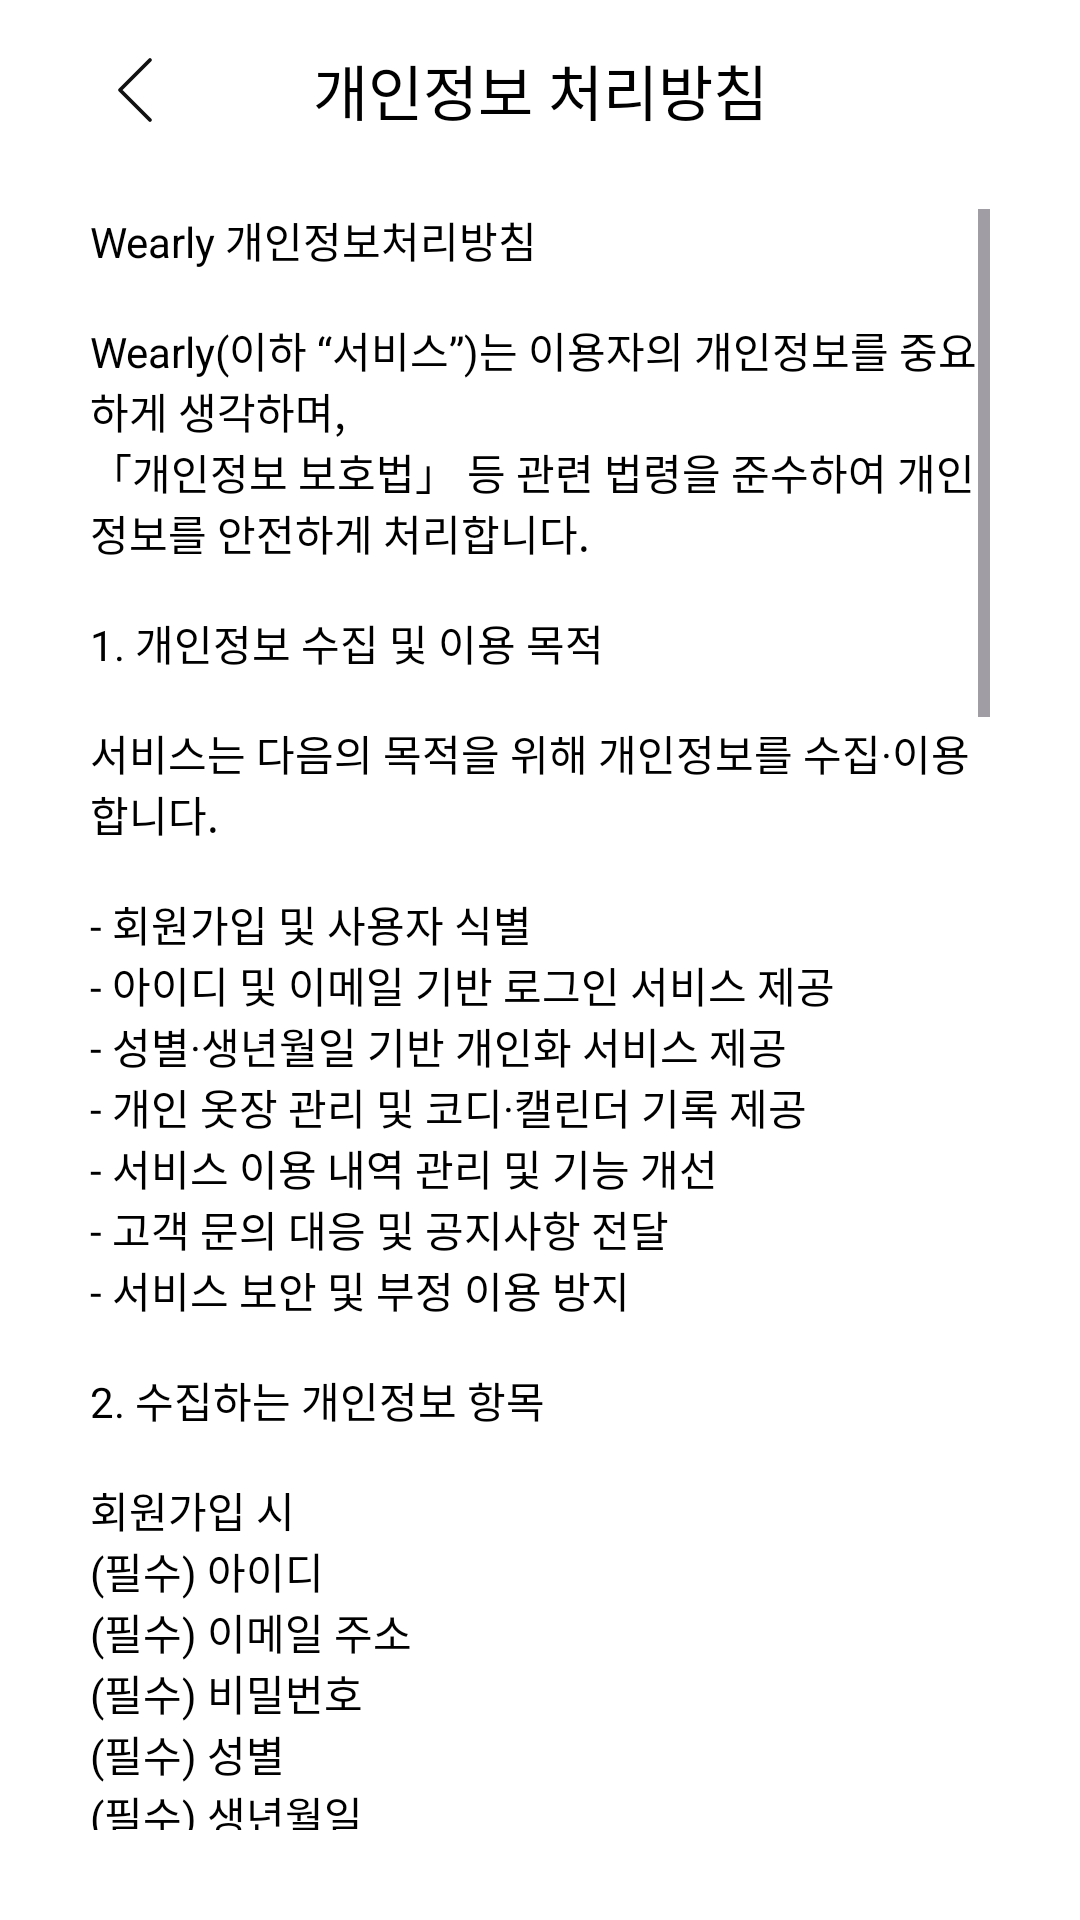

Android layout source for this screen:
<!-- AndroidManifest.xml: application theme Theme.Wearly_frontend -->
<!-- res/layout/activity_signup_agreement.xml -->
<?xml version="1.0" encoding="utf-8"?>
<androidx.constraintlayout.widget.ConstraintLayout xmlns:android="http://schemas.android.com/apk/res/android"
    xmlns:app="http://schemas.android.com/apk/res-auto"
    xmlns:tools="http://schemas.android.com/tools"
    android:id="@+id/main"
    android:layout_width="match_parent"
    android:layout_height="match_parent"
    tools:context=".login.ui.SignupAgreementActivity">


    <ImageButton
        android:id="@+id/signup_agreement_back_btn"
        android:layout_width="30dp"
        android:layout_height="30dp"

        android:layout_marginTop="15dp"
        android:layout_marginStart="30dp"

        android:src="@drawable/btn_arrow_left"
        android:scaleType="centerInside"
        android:background="@android:color/transparent"



        app:layout_constraintTop_toTopOf="parent"
        app:layout_constraintStart_toStartOf="parent" />

    <TextView
        android:id="@+id/signup_agreement_tv"
        android:layout_width="wrap_content"
        android:layout_height="wrap_content"

        android:text="개인정보 처리방침"
        android:textColor="@color/black"
        android:textSize="20sp"

        android:paddingTop="15dp"
        android:paddingBottom="15dp"


        app:layout_constraintTop_toTopOf="@id/signup_agreement_back_btn"
        app:layout_constraintStart_toStartOf="parent"
        app:layout_constraintEnd_toEndOf="parent"
        app:layout_constraintBottom_toBottomOf="@id/signup_agreement_back_btn"/>
    
    
    <LinearLayout
        android:layout_width="match_parent"
        android:layout_height="0dp"

        android:paddingStart="30dp"
        android:paddingEnd="30dp"
        android:paddingTop="10dp"
        android:paddingBottom="30dp"

        app:layout_constraintTop_toBottomOf="@id/signup_agreement_tv"
        app:layout_constraintStart_toStartOf="parent"
        app:layout_constraintEnd_toEndOf="parent"
        app:layout_constraintBottom_toBottomOf="parent" >

        <ScrollView
            android:layout_width="match_parent"
            android:layout_height="match_parent"

            android:fillViewport="true" >
            
            
            <TextView
                android:layout_width="wrap_content"
                android:layout_height="wrap_content"

                android:text="@string/terms_content"
                android:textColor="@color/black"/>


        </ScrollView>
    </LinearLayout>




</androidx.constraintlayout.widget.ConstraintLayout>
<!-- resources referenced by this layout -->
<resources>
  <color name="black">#FF000000</color>
  <!-- drawable btn_arrow_left (drawable) -->
  <vector xmlns:android="http://schemas.android.com/apk/res/android"
      android:width="36dp"
      android:height="36dp"
      android:viewportWidth="36"
      android:viewportHeight="36">
    <path
        android:pathData="M24,30L12,18L24,6"
        android:strokeLineJoin="round"
        android:strokeWidth="1.5"
        android:fillColor="#00000000"
        android:strokeColor="#111111"
        android:strokeLineCap="round"/>
  </vector>
  <string name="terms_content">
  "Wearly 개인정보처리방침
  
  Wearly(이하 “서비스”)는 이용자의 개인정보를 중요하게 생각하며,
  「개인정보 보호법」 등 관련 법령을 준수하여 개인정보를 안전하게 처리합니다.
  
  1. 개인정보 수집 및 이용 목적
  
  서비스는 다음의 목적을 위해 개인정보를 수집·이용합니다.
  
  - 회원가입 및 사용자 식별
  - 아이디 및 이메일 기반 로그인 서비스 제공
  - 성별·생년월일 기반 개인화 서비스 제공
  - 개인 옷장 관리 및 코디·캘린더 기록 제공
  - 서비스 이용 내역 관리 및 기능 개선
  - 고객 문의 대응 및 공지사항 전달
  - 서비스 보안 및 부정 이용 방지
  
  2. 수집하는 개인정보 항목
  
  회원가입 시
  (필수) 아이디
  (필수) 이메일 주소
  (필수) 비밀번호
  (필수) 성별
  (필수) 생년월일
  
  서비스 이용 시
  - 옷 사진
  - 옷 정보(카테고리, 색상 등)
  - 코디 기록, 메모, 일정 정보
  - 서비스 이용 기록, 접속 로그, 기기 정보
  
  ※ 서비스는 주민등록번호, 금융정보 등 민감정보를 수집하지 않습니다.
  
  3. 개인정보 보유 및 이용 기간
  
  - 회원 개인정보(아이디, 이메일, 비밀번호, 성별, 생년월일): 회원 탈퇴 시까지
  - 기록 데이터(옷, 코디, 일정 등): 회원 탈퇴 시 함께 삭제
  
  단, 관계 법령에 따라 보관이 필요한 경우 해당 법령에서 정한 기간 동안 보관할 수 있습니다.
  
  4. 개인정보의 제3자 제공 및 위탁
  
  서비스는 이용자의 개인정보를 원칙적으로 제3자에게 제공하지 않습니다.
  현재 개인정보 처리 업무를 외부에 위탁하지 않습니다.
  
  5. 이용자의 권리
  
  이용자는 언제든지 다음과 같은 권리를 행사할 수 있습니다.
  
  - 개인정보 조회 및 수정
  - 개인정보 삭제
  - 회원 탈퇴
  
  해당 권리는 앱 내 설정 또는 고객 문의를 통해 행사할 수 있습니다.
  
  6. 개인정보 보호를 위한 안전조치
  
  서비스는 개인정보 보호를 위해 다음과 같은 조치를 취하고 있습니다.
  
  - 비밀번호 암호화 저장
  - 개인정보 접근 권한 최소화
  - 개인정보 처리 시스템 보안 관리
  
  7. 개인정보 보호책임자 및 문의
  
  개인정보 보호책임자: Wearly 운영팀
  문의 이메일: ###@email.com
  
  8. 개인정보처리방침 변경
  
  본 개인정보처리방침은 법령 또는 서비스 정책 변경에 따라 수정될 수 있으며,
  변경 시 앱 내 공지를 통해 안내합니다.
  - 시행일자: 2026년 1월 ○○일
  
  
  "
      </string>
  <style name="Theme.Wearly_frontend" parent="Base.Theme.Wearly_frontend">
          <item name="android:windowBackground">#FFFFFF</item>
  
          <item name="colorPrimary">@color/white</item>
          <item name="colorPrimaryVariant">@color/white</item>
      </style>
  <style name="Base.Theme.Wearly_frontend" parent="Theme.Material3.DayNight.NoActionBar">
          
          
      </style>
  <color name="white">#FFFFFFFF</color>
  
      // 로고 컬러
</resources>
